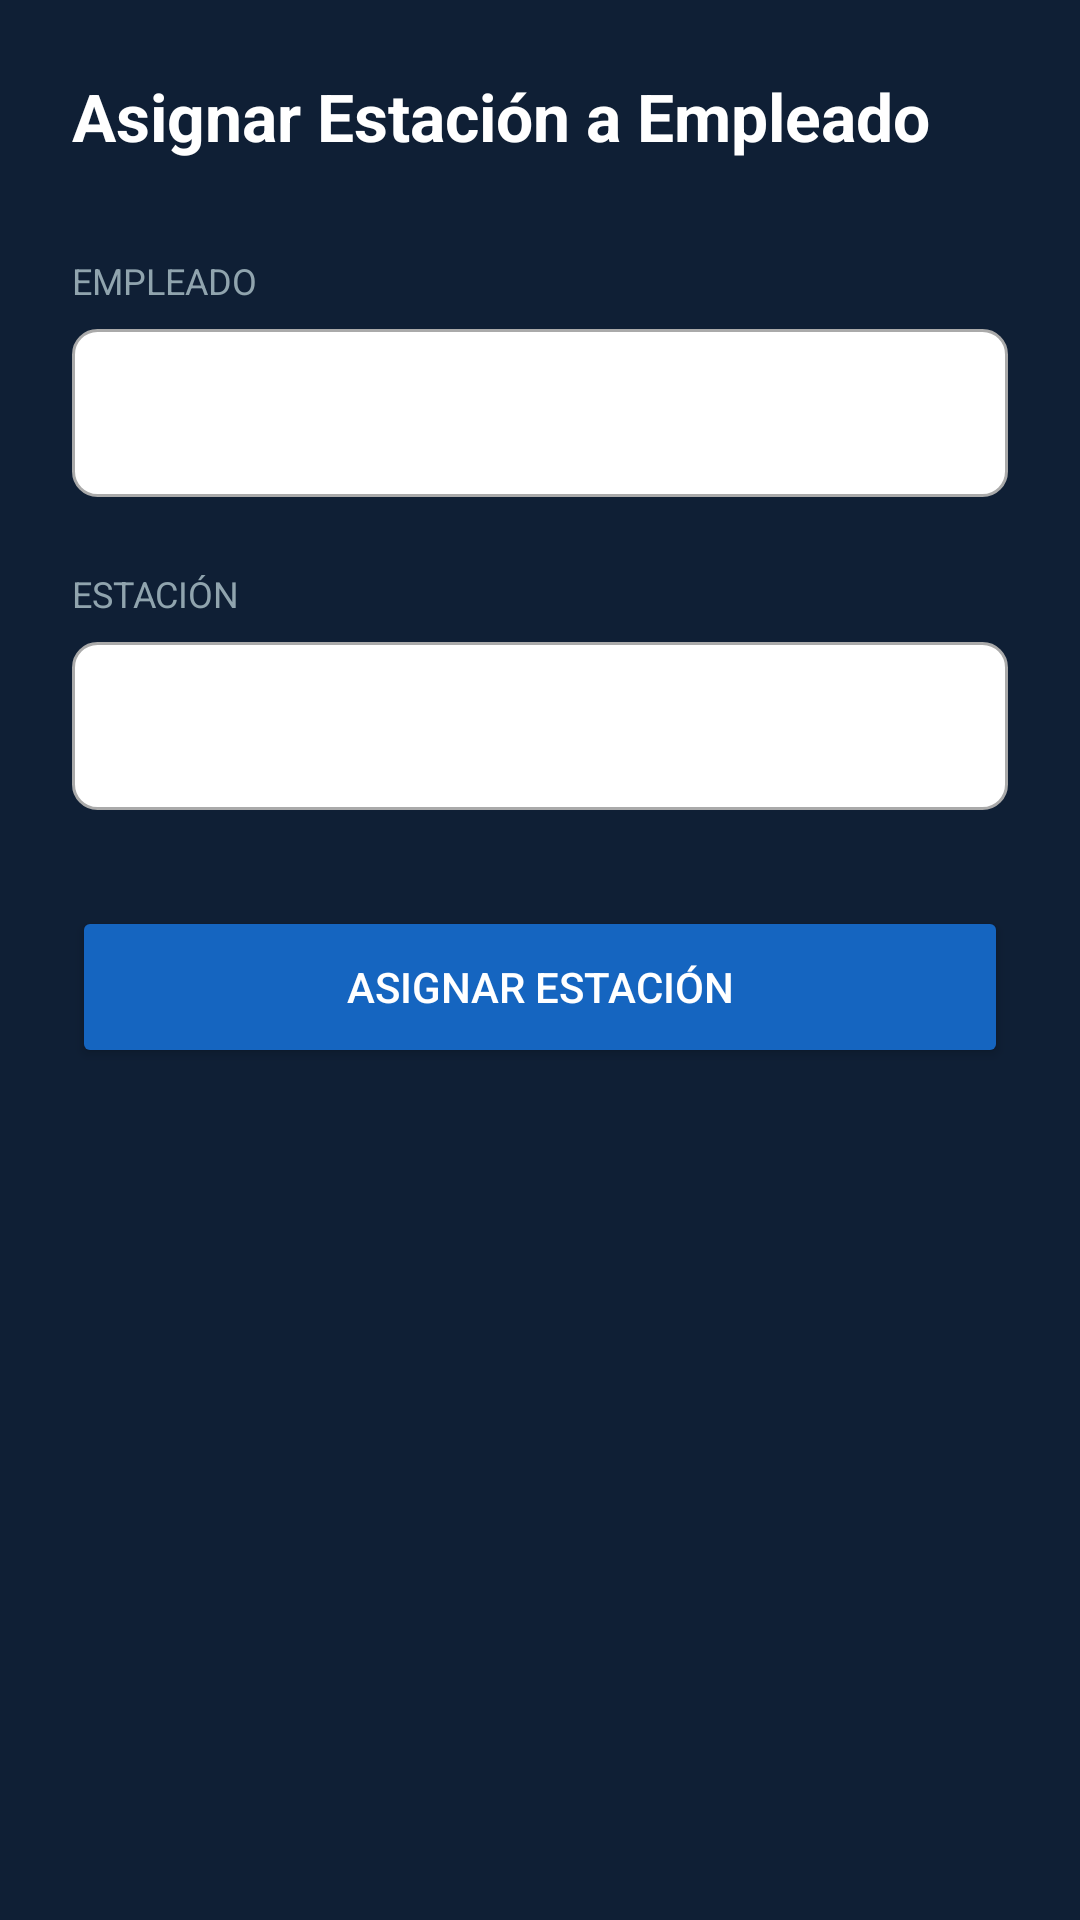

Android layout source for this screen:
<!-- AndroidManifest.xml: application theme Theme.StationAdviser -->
<!-- res/layout/activity_asignar_estacion.xml -->
<?xml version="1.0" encoding="utf-8"?>
<LinearLayout xmlns:android="http://schemas.android.com/apk/res/android"
    android:layout_width="match_parent"
    android:layout_height="match_parent"
    android:orientation="vertical"
    android:padding="24dp"
    android:background="#0F1F35">

    <TextView
        android:layout_width="match_parent"
        android:layout_height="wrap_content"
        android:text="Asignar Estación a Empleado"
        android:textSize="22sp"
        android:textStyle="bold"
        android:textColor="#FFFFFF"
        android:layout_marginBottom="32dp"/>

    <TextView
        android:layout_width="wrap_content"
        android:layout_height="wrap_content"
        android:text="EMPLEADO"
        android:textSize="12sp"
        android:textColor="#90A4AE"
        android:layout_marginBottom="8dp"/>

    <Spinner
        android:id="@+id/spinnerEmpleados"
        android:layout_width="match_parent"
        android:layout_height="56dp"
        android:background="@drawable/spinner_background"
        android:layout_marginBottom="24dp"/>

    <TextView
        android:layout_width="wrap_content"
        android:layout_height="wrap_content"
        android:text="ESTACIÓN"
        android:textSize="12sp"
        android:textColor="#90A4AE"
        android:layout_marginBottom="8dp"/>

    <Spinner
        android:id="@+id/spinnerEstaciones"
        android:layout_width="match_parent"
        android:layout_height="56dp"
        android:background="@drawable/spinner_background"
        android:layout_marginBottom="32dp"/>

    <ProgressBar
        android:id="@+id/progressBar"
        android:layout_width="wrap_content"
        android:layout_height="wrap_content"
        android:layout_gravity="center"
        android:visibility="gone"/>

    <Button
        android:id="@+id/btnAsignar"
        android:layout_width="match_parent"
        android:layout_height="54dp"
        android:text="ASIGNAR ESTACIÓN"
        android:textColor="#FFFFFF"
        android:backgroundTint="#1565C0"/>

</LinearLayout>
<!-- resources referenced by this layout -->
<resources>
  <!-- drawable spinner_background (drawable) -->
  <?xml version="1.0" encoding="utf-8"?>
  <shape xmlns:android="http://schemas.android.com/apk/res/android"
      android:shape="rectangle">
      <solid android:color="@android:color/white"/>
      <corners android:radius="8dp"/>
      <stroke android:width="1dp" android:color="@android:color/darker_gray"/>
      <padding android:left="12dp"
          android:top="12dp"
          android:right="12dp"
          android:bottom="12dp"/>
  </shape>
  <style name="Theme.StationAdviser" parent="Base.Theme.StationAdviser" />
  <style name="Base.Theme.StationAdviser" parent="Theme.Material3.DayNight.NoActionBar">
          
          
      </style>
</resources>
